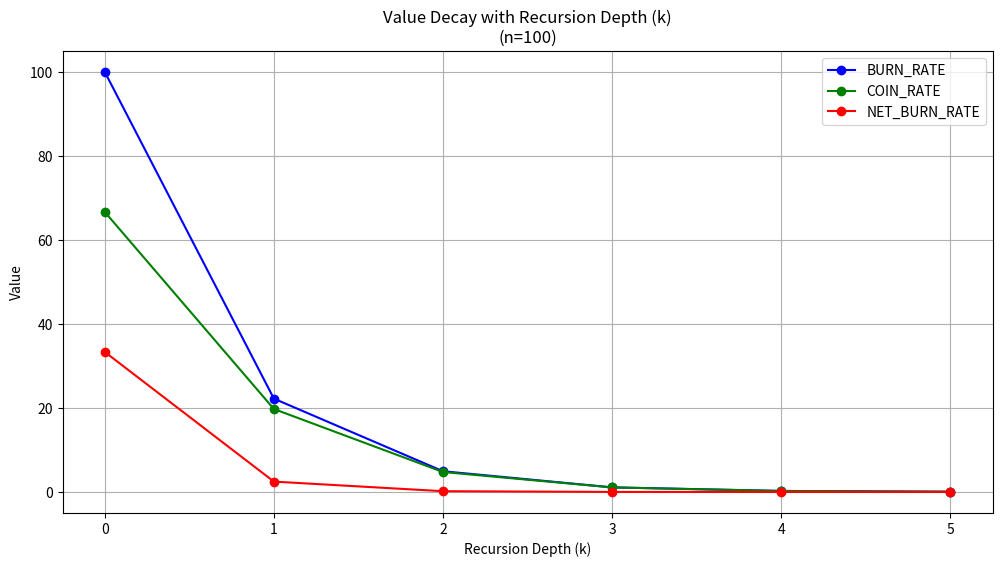
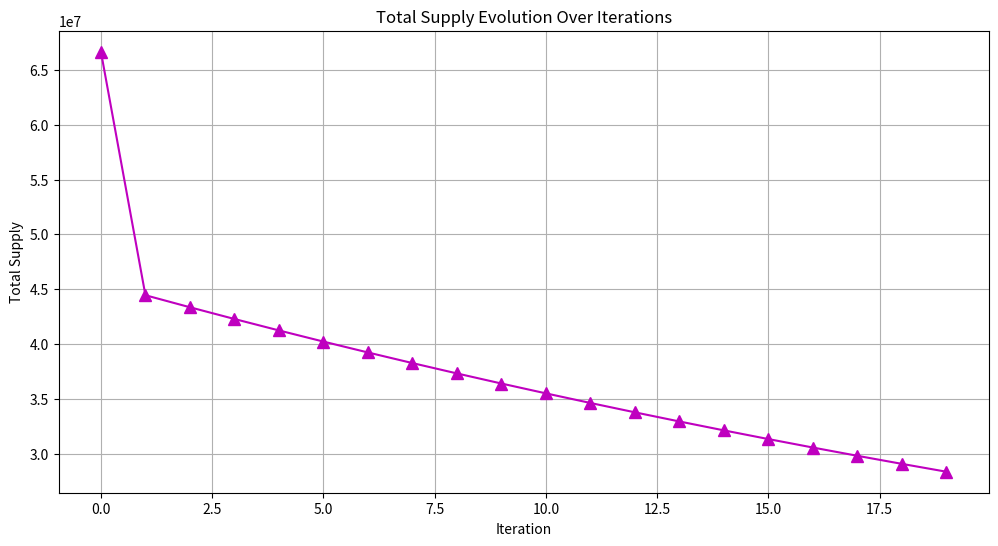
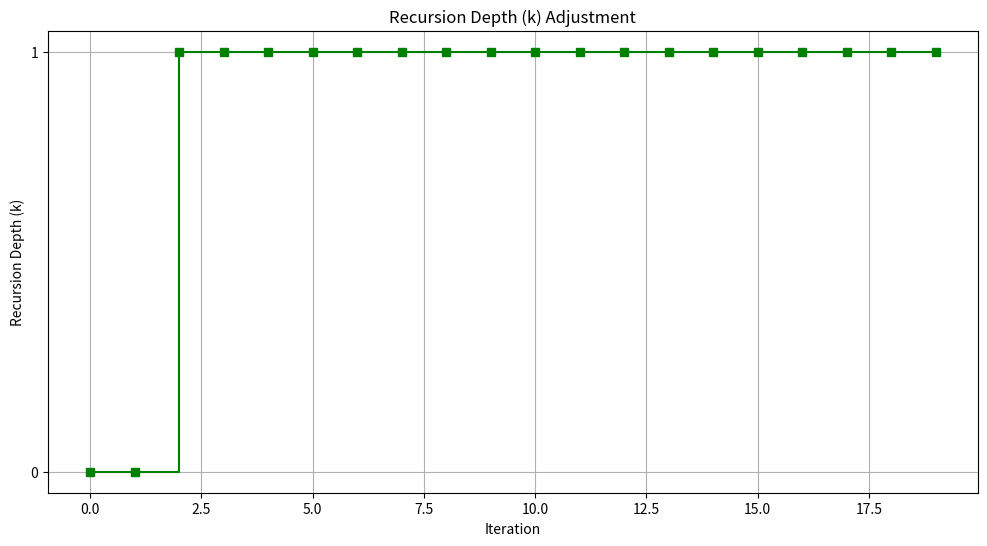

Write the Python code that produced these figures, in order.
import matplotlib.pyplot as plt
import numpy as np

# Parameters
MAX_SUPPLY = 10**8  # 100 million
n = 100  # Example input for static graphs
iterations = 20  # For dynamic simulation

# === Static Analysis (k vs Values) ===
k_values = np.arange(0, 6)
burn_rates = n * (2/9)**k_values
coin_rates = burn_rates * (1 - (1/3)**(k_values + 1))
net_burn_rates = burn_rates - coin_rates

plt.figure(figsize=(12, 6))
plt.plot(k_values, burn_rates, 'bo-', label='BURN_RATE')
plt.plot(k_values, coin_rates, 'go-', label='COIN_RATE')
plt.plot(k_values, net_burn_rates, 'ro-', label='NET_BURN_RATE')
plt.title('Value Decay with Recursion Depth (k)\n(n=100)')
plt.xlabel('Recursion Depth (k)')
plt.ylabel('Value')
plt.xticks(k_values)
plt.legend()
plt.grid(True)
plt.show()

# === Dynamic Simulation (Supply Over Time) ===
supply_history = []
k_history = []
total_supply = MAX_SUPPLY
recursion_limit = 0

for i in range(iterations):
    # Calculate rates
    burn_rate = total_supply * (2/9)**recursion_limit
    coin_rate = burn_rate * (1 - (1/3)**(recursion_limit + 1))
    net_burn = burn_rate - coin_rate
    
    # Update supply and track
    total_supply -= net_burn
    supply_history.append(total_supply)
    k_history.append(recursion_limit)
    
    # Update recursion depth
    if total_supply < MAX_SUPPLY / (2 ** (recursion_limit + 1)):
        recursion_limit += 1

# Plot supply over time
plt.figure(figsize=(12, 6))
plt.plot(supply_history, 'm^-', markersize=8)
plt.title('Total Supply Evolution Over Iterations')
plt.xlabel('Iteration')
plt.ylabel('Total Supply')
plt.grid(True)
plt.show()

# Plot recursion depth changes
plt.figure(figsize=(12, 6))
plt.step(range(iterations), k_history, 'g-s', where='post')
plt.title('Recursion Depth (k) Adjustment')
plt.xlabel('Iteration')
plt.ylabel('Recursion Depth (k)')
plt.yticks(range(max(k_history)+1))
plt.grid(True)
plt.show()